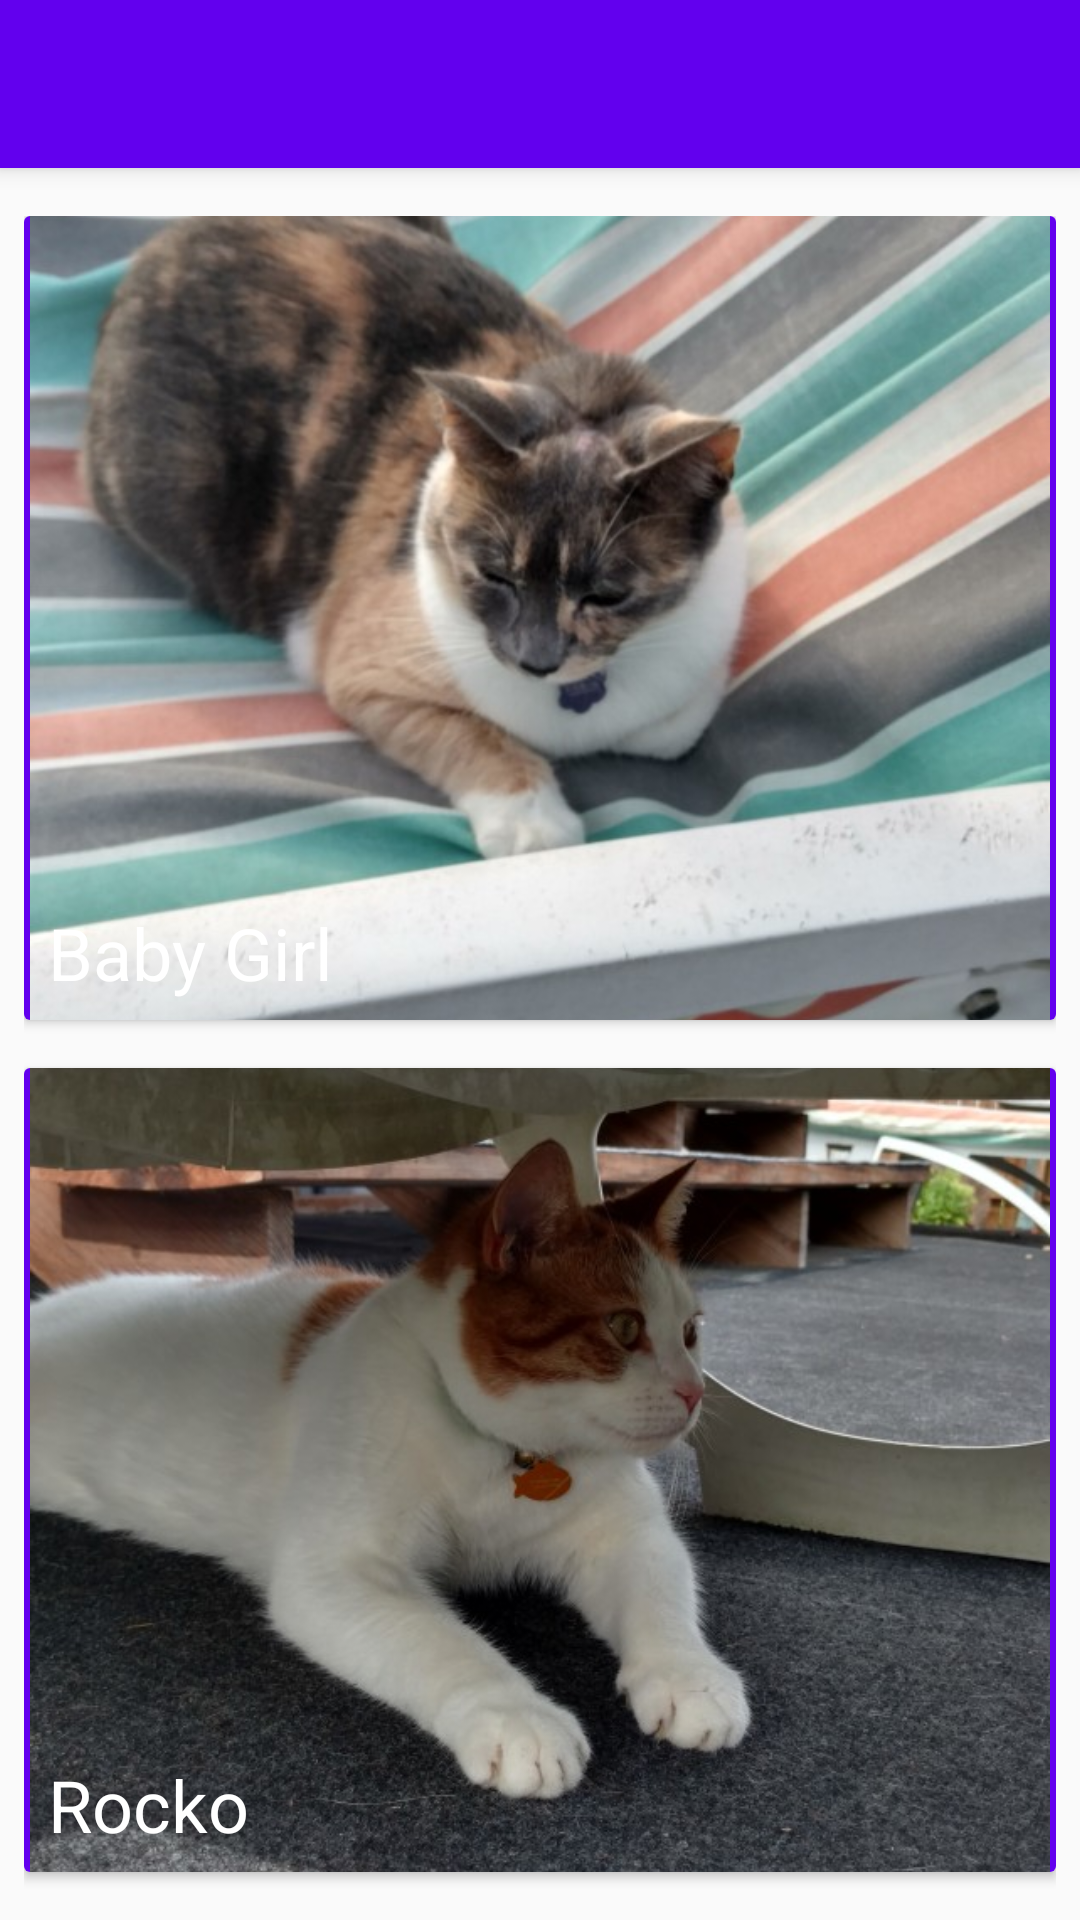

Here is an Android app screen rendered from its layout file. Give the layout XML and the strings, colors and styles it references.
<!-- AndroidManifest.xml: application theme AppTheme -->
<!-- res/layout/app_bar_main.xml -->
<?xml version="1.0" encoding="utf-8"?>
<android.support.design.widget.CoordinatorLayout
    xmlns:android="http://schemas.android.com/apk/res/android"
    xmlns:app="http://schemas.android.com/apk/res-auto"
    xmlns:tools="http://schemas.android.com/tools"
    android:layout_width="match_parent"
    android:layout_height="match_parent"
    android:fitsSystemWindows="true"
    tools:context="com.example.bearg.designmaterial.MainActivity">

    <android.support.design.widget.AppBarLayout
        android:layout_width="match_parent"
        android:layout_height="wrap_content"
        android:theme="@style/ThemeOverlay.AppCompat.Dark.ActionBar">

        <android.support.v7.widget.Toolbar
            android:id="@+id/toolbar"
            android:layout_width="match_parent"
            android:layout_height="?attr/actionBarSize"
            android:background="?attr/colorPrimary"
            app:popupTheme="@style/ThemeOverlay.AppCompat.Light" />

    </android.support.design.widget.AppBarLayout>

    <include layout="@layout/content_main"/>

</android.support.design.widget.CoordinatorLayout>
<!-- res/layout/content_main.xml (included above) -->
<?xml version="1.0" encoding="utf-8"?>
<LinearLayout
    xmlns:android="http://schemas.android.com/apk/res/android"
    xmlns:app="http://schemas.android.com/apk/res-auto"
    xmlns:tools="http://schemas.android.com/tools"
    xmlns:card_view="http://schemas.android.com/apk/res-auto"
    android:id="@+id/cardsContainer"
    android:layout_width="match_parent"
    android:layout_height="match_parent"
    android:layout_marginTop="16dp"
    android:layout_marginRight="8dp"
    android:layout_marginBottom="8dp"
    android:layout_marginLeft="8dp"
    android:orientation="vertical"
    app:layout_behavior="@string/appbar_scrolling_view_behavior"
    tools:context="com.example.bearg.designmaterial.MainActivity"
    tools:showIn="@layout/app_bar_main">

    <android.support.v7.widget.CardView
        android:id="@+id/babygirlCard"
        android:layout_width="match_parent"
        android:layout_height="0dp"
        android:layout_marginBottom="16dp"
        android:layout_weight="1"
        card_view:cardElevation="2dp"
        card_view:cardCornerRadius="2dp"
        android:clickable="true"
        android:foreground="?android:attr/selectableItemBackground"
        >

        <ImageView
            android:id="@+id/babyGirlImage"
            android:transitionName="@string/transition_image_view_name"
            android:layout_width="match_parent"
            android:layout_height="match_parent"
            android:src="@drawable/babygirl2"
            android:padding="2dp"
            android:background="?attr/colorPrimary"
            android:scaleType="centerCrop"
            android:adjustViewBounds="true"/>

        <LinearLayout
            android:id="@+id/babygirlNameHolder"
            android:layout_width="match_parent"
            android:layout_height="45dp"
            android:layout_gravity="bottom"
            android:orientation="horizontal"
            >

        <TextView
            android:id="@+id/babyGirlNameText"
            android:layout_width="match_parent"
            android:layout_height="wrap_content"
            android:layout_gravity="center_vertical"
            android:gravity="left"
            android:paddingLeft="8dp"
            android:text="Baby Girl"
            android:textColor="@android:color/white"
            android:textAppearance="@style/TextAppearance.AppCompat.Headline"/>

        </LinearLayout>


    </android.support.v7.widget.CardView>

    <android.support.v7.widget.CardView
        android:id="@+id/rockoCard"
        android:layout_width="match_parent"
        android:layout_height="0dp"
        android:layout_weight="1"
        android:layout_marginBottom="8dp"
        card_view:cardElevation="2dp"
        card_view:cardCornerRadius="2dp"
        android:clickable="true"
        android:foreground="?android:attr/selectableItemBackground">

        <ImageView
            android:id="@+id/rockoImage"
            android:transitionName="@string/transition_image_view_name"
            android:layout_width="match_parent"
            android:layout_height="match_parent"
            android:padding="2dp"
            android:background="?attr/colorPrimary"
            android:src="@drawable/rocko2"
            android:scaleType="centerCrop" />

        <LinearLayout
            android:id="@+id/rockoNameHolder"
            android:layout_width="match_parent"
            android:layout_height="45dp"
            android:layout_gravity="bottom"
            android:orientation="horizontal"
            >

            <TextView
                android:id="@+id/rockoNameText"
                android:layout_width="match_parent"
                android:layout_height="wrap_content"
                android:layout_gravity="center_vertical"
                android:gravity="left"
                android:paddingLeft="8dp"
                android:text="Rocko"
                android:textColor="@android:color/white"
                android:textAppearance="@style/TextAppearance.AppCompat.Headline"/>

        </LinearLayout>

    </android.support.v7.widget.CardView>

</LinearLayout>
<!-- resources referenced by this layout -->
<resources>
  <!-- drawable babygirl2: jpg bitmap (drawable-hdpi, 40406 bytes) -->
  <!-- drawable rocko2: jpg bitmap (drawable-hdpi, 42571 bytes) -->
  <string name="transition_image_view_name">tCatImageView</string>
  <style name="AppTheme" parent="Theme.AppCompat.Light.NoActionBar">
          
          <item name="colorPrimary">@color/colorPrimary</item>
          <item name="colorPrimaryDark">@color/colorPrimaryDark</item>
          <item name="colorAccent">@color/colorAccent</item>
  
      </style>
  <!-- not gathered from this repository: default colours our renderer supplied (Android Studio template values) -->
  <color name="colorPrimary">#FF6200EE</color>
  <color name="colorPrimaryDark">#FF3700B3</color>
  <color name="colorAccent">#FF03DAC5</color>
</resources>
